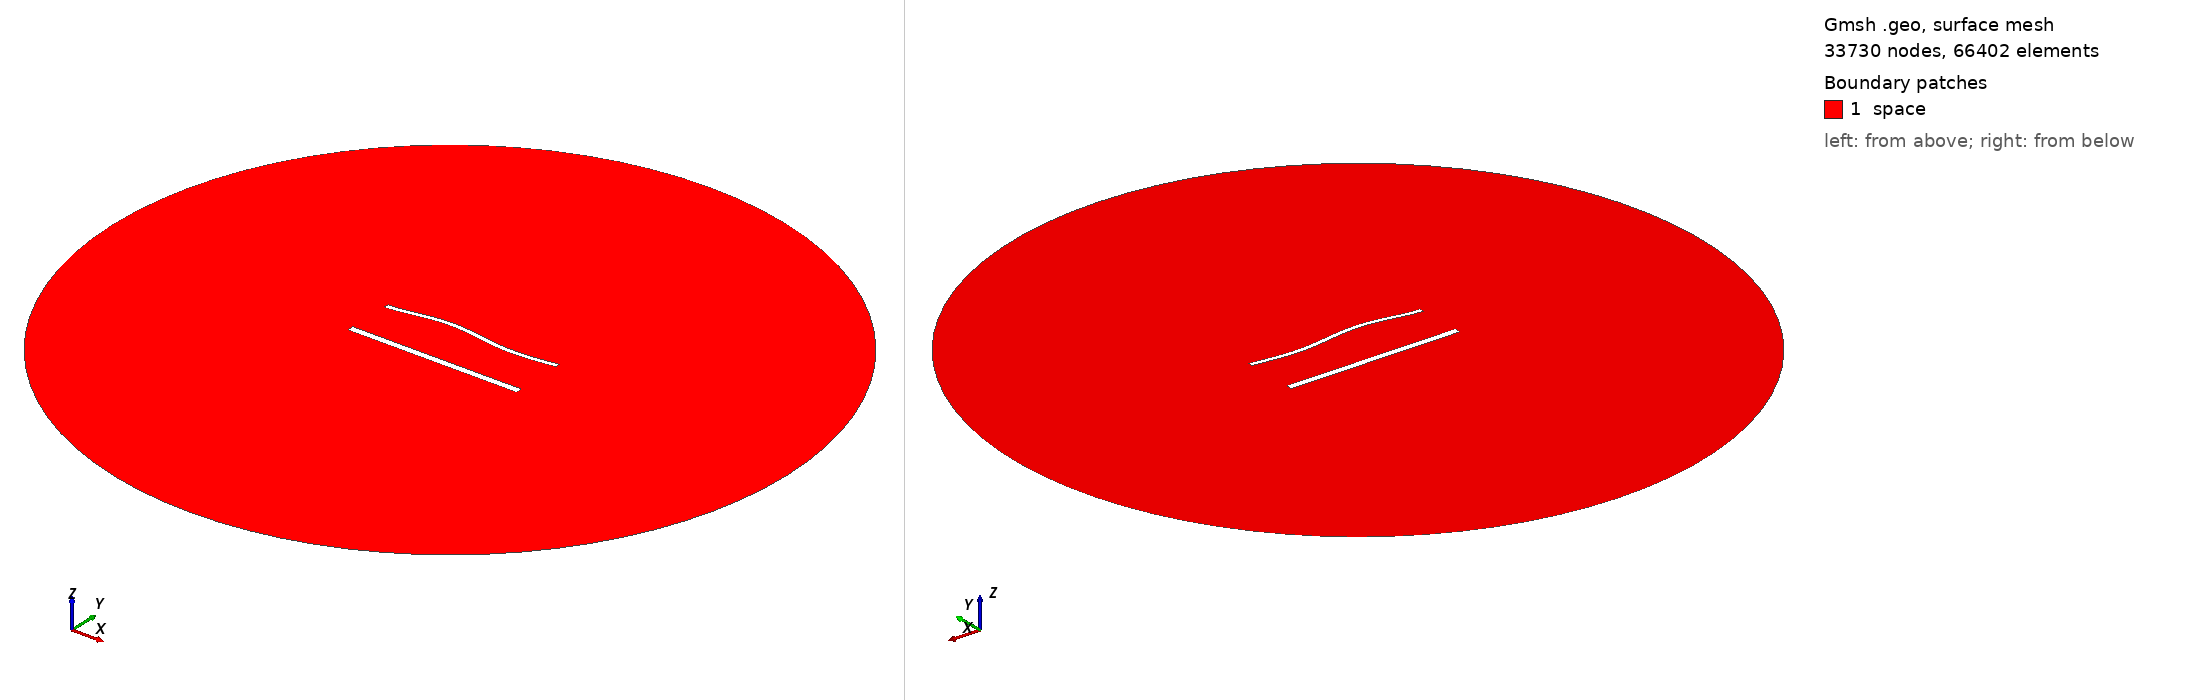

Gmsh geometry script, surface-meshed: 33730 nodes, 66402 surface elements. Boundary patches (legend numbers): 1 space. Left view from above one corner, right view from below the opposite corner. Legend entries are the model's physical surfaces. The drawing asked Gmsh for element sizes between 1% and 20% of the model's largest extent; the script's own settings can give other sizes.

=== 1943.geo (drawn) ===
//---------------------------------------
// Geometry kernel
//---------------------------------------

SetFactory("OpenCASCADE");



//---------------------------------------
// Parameters of the geometry
//---------------------------------------

// Overetch of the upper plate
overetch = 0.5;

// Distance between the plates
distance = 27.5;

// Discretization over the x axis (for the deformation)
nx = 50; 

// Length of the plate
L = 100 - overetch; 

// Number of modes
n = 4; 

// 1st mode coefficient
coeff(1) = 1.5;
beta(1) = 0.596864 * 3.1415926535 / L;

// 2nd mode coefficient
coeff(2) = 1.5;
beta(2) = 1.49418 * 3.1415926535 / L;

// 3rd mode coefficient
coeff(3) = 1.5;
beta(3) = 2.50025 * 3.1415926535 / L;

// 4th mode coefficient
coeff(4) = 0.0;
beta(4) = 3.49999 * 3.1415926535 / L;



//---------------------------------------
// Upper plate (deformed rectangle)
//---------------------------------------

// Coordiantes of the upper plate
xmin = -50;
xmax = 50 - overetch;

// Height of the upper plate
yheight = 4 - 2 * overetch;

// Indexes of the points
UpperID[] = {};
LowerID[] = {};
LeftID[] = {};
RightID[] = {};

// Point index
p = 1;

// Horizontal edges
For i In {1:nx}
    x = xmin + (i-1)*(xmax - xmin)/(nx-1);

    y_bottom = distance / 2 + overetch;
    For j In {1:n}
        C = (Cosh(beta(j)*L) + Cos(beta(j)*L)) / (Sinh(beta(j)*L) + Sin(beta(j)*L));
        y_bottom  = y_bottom + coeff(j) * (Cosh(beta(j)*(x+50)) - Cos(beta(j)*(x+50)) - C * (Sinh(beta(j)*(x+50)) - Sin(beta(j)*(x+50))));
    EndFor

    y_top = y_bottom + yheight;

    Point(p) = {x, y_top, 0, 1.0};
    UpperID[i] = p;
    p = p + 1;

    Point(p) = {x, y_bottom, 0, 1.0};
    LowerID[i] = p;
    p = p + 1;
EndFor

// Create point lists
UpperPts[] = {}; LowerPts[] = {};
For i In {1:nx}
  UpperPts[] += {UpperID[i]};
  LowerPts[] += {LowerID[i]};
EndFor

// Build splines
Spline(1) = {UpperPts[]};
Spline(2) = {LowerPts[]};
Line(3) = {LowerPts[nx-1], UpperPts[nx-1]};
Line(4) = {LowerPts[0], UpperPts[0]};

// Build the plane surface
Curve Loop(1) = {2, 3, -1, -4};
Plane Surface(1) = {1};



//---------------------------------------
// Lower plate (rectangle)
//---------------------------------------

// Vertices
Point(1001) = {-50, -distance/2, 0, 1.0};
Point(1002) = { 50, -distance/2, 0, 1.0};
Point(1003) = { 50,  -distance/2 + 4, 0, 1.0};
Point(1004) = {-50,  -distance/2 + 4, 0, 1.0};

// Edges
Line(5) = {1001, 1002};
Line(6) = {1002, 1003};
Line(7) = {1003, 1004};
Line(8) = {1004, 1001};

// Plane surface
Line Loop(2) = {5, 6, 7, 8};
Plane Surface(2) = {2}; 



//---------------------------------------
// Outer (fictious) boundary
//---------------------------------------

// Points
Point(1005) = {0, 0, 0};       // Center
Point(1006) = {200, 0, 0};     // Start point
Point(1007) = {0, 200, 0};     // 90 degrees
Point(1008) = {-200, 0, 0};    // 180 degrees
Point(1009) = {0, -200, 0};    // 270 degrees

// Circle arcs (each needs start, center, end)
Circle(9) = {1006, 1005, 1007};
Circle(10) = {1007, 1005, 1008};
Circle(11) = {1008, 1005, 1009};
Circle(12) = {1009, 1005, 1006};

// Plane surface for the entire domain
Curve Loop(3) = {9, 10, 11, 12};
Surface(3) = {3};

// Subtract the plates from the whole domain to obtain the actual domain where we want to solve the equations
BooleanDifference{ Surface{3}; Delete; }{ Surface{1}; Surface{2}; Delete; }




//---------------------------------------
// Transfinite Lines/Curves
//---------------------------------------

// Set the number of points on the boundaries
r = 6;
d = 0.15;

// Plates
Transfinite Curve {1} = 50*r/4 Using Progression 1;
Transfinite Line {2} = 50*r Using Progression 1;
Transfinite Curve {3, 4} = 2*r Using Progression 1+d;
Transfinite Line {5} = 50*r/4 Using Progression 1;
Transfinite Line {7} = 50*r Using Progression 1;
Transfinite Line {6} = 2*r Using Progression 1-d;
Transfinite Line {8} = 2*r Using Progression 1+d;

// Outer boundary
Transfinite Line {9, 10, 11, 12} = 20 Using Progression 1;



//---------------------------------------
// Physical groups
//---------------------------------------                

// Physical curves (boundaries)
Physical Line("force_segment", 10) = {2};
Physical Line("upper_plate", 11) = {1, 3, 4};
Physical Line("lower_plate", 12) = {5, 6, 7, 8};
Physical Line("boundary", 20) = {9, 10, 11, 12};

// Physical Surfaces
Physical Surface("space", 30) = {3};



//---------------------------------------
// 6. Generate the Mesh
//---------------------------------------

// 2D mesh generation
Mesh 2;
